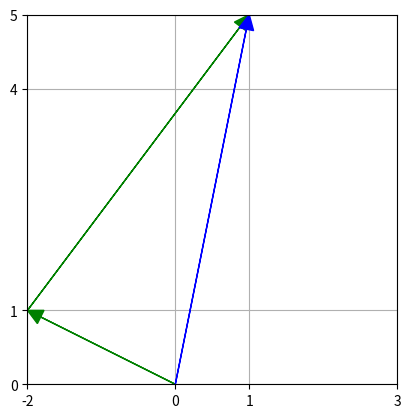

Write Python code to recreate this figure.
import matplotlib.pyplot as plt
import numpy as np

origin = [0, 0]
vector1 = [-2, 1]
vector2= [3, 4]

arrow1 = np.array(vector1) #cria os vetores
arrow2 = np.array(vector2)
vectorsum = arrow1 + arrow2 

xvalues = [arrow1[0], arrow2[0], vectorsum[0], origin[0]]
yvalues = [arrow1[1], arrow2[1], vectorsum[1], origin[1]]

ax = plt.axes() #cria o plano

#criação das setas no plano
ax.arrow(0, 0, arrow1[0], arrow1[1], color='g', length_includes_head=True, head_width=0.2, head_length=0.2)
ax.arrow(arrow1[0], arrow1[1], arrow2[0], arrow2[1], color='g', length_includes_head=True, head_width=0.2, head_length=0.2)
ax.arrow(0, 0, vectorsum[0], vectorsum[1], color='b', length_includes_head=True, head_width=0.2, head_length=0.2)

ax.set_yticks(yvalues)
ax.set_xticks(xvalues)

#seta os valores do foco do plano
ax.set(xlim=(min(xvalues), max(xvalues)), ylim=(min(yvalues), max(yvalues)))

ax.set_axisbelow(True) #deixa a grade do plano ao fundo
ax.set_aspect('equal', adjustable='box') #ajusta a grade do plano
ax.grid() #mostra a grade do plano

plt.show()